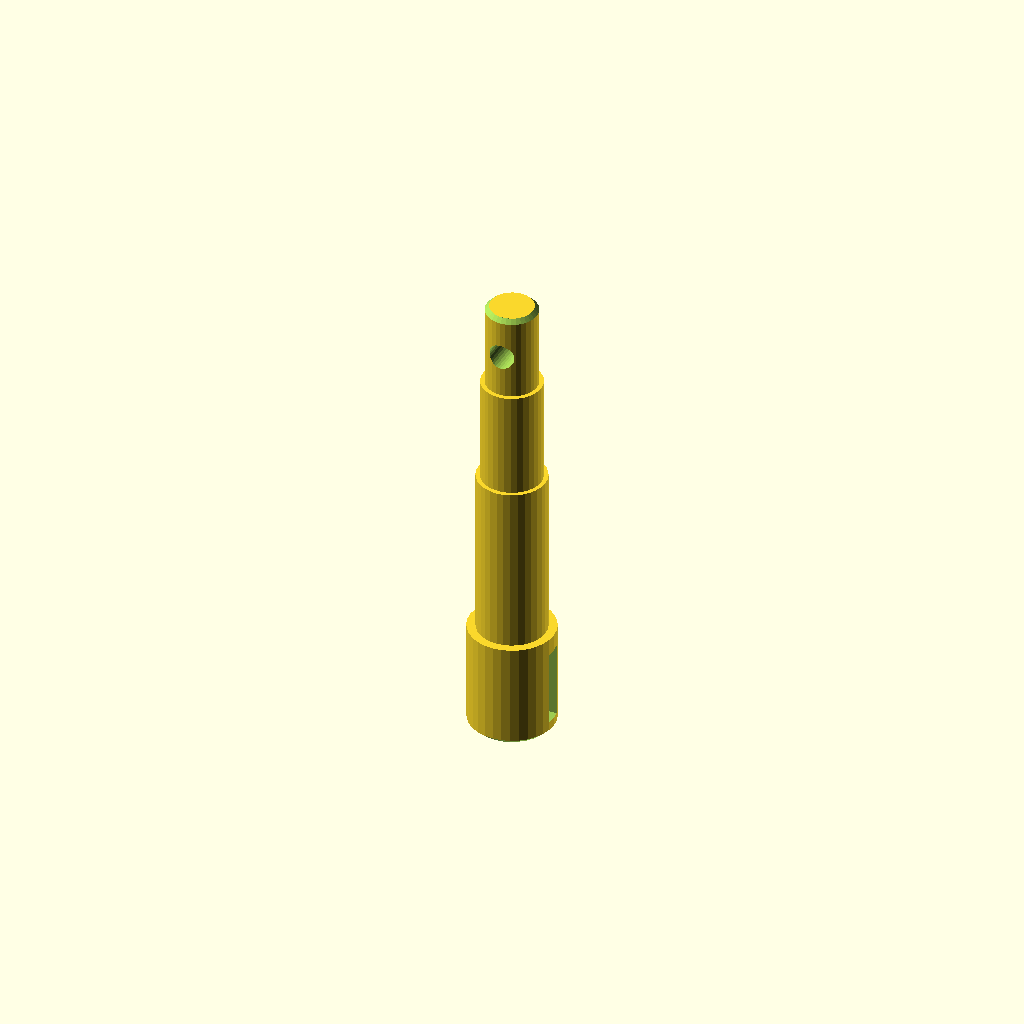
Cell 1: the model at its default parameters.
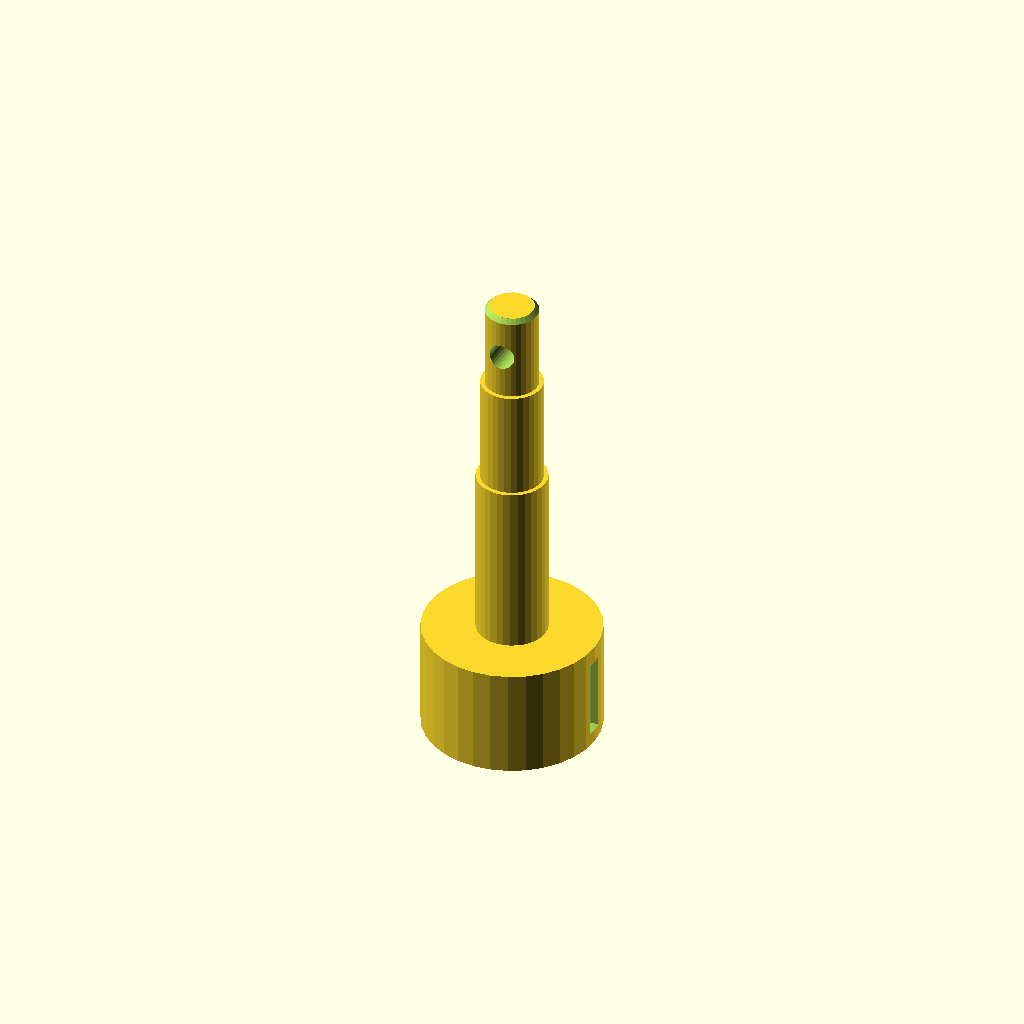
Cell 2: the same model with d1 = 40.
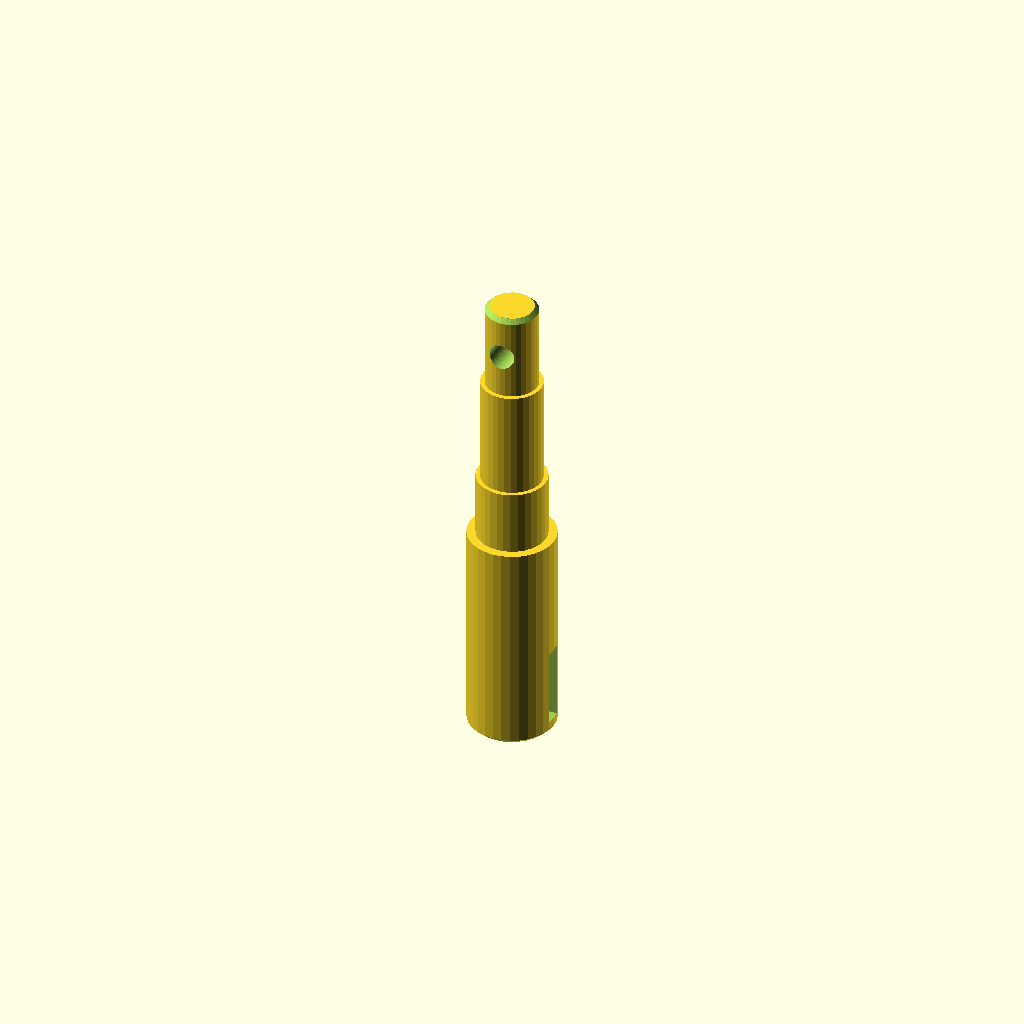
Cell 3: len1 = 50 (everything else at default).
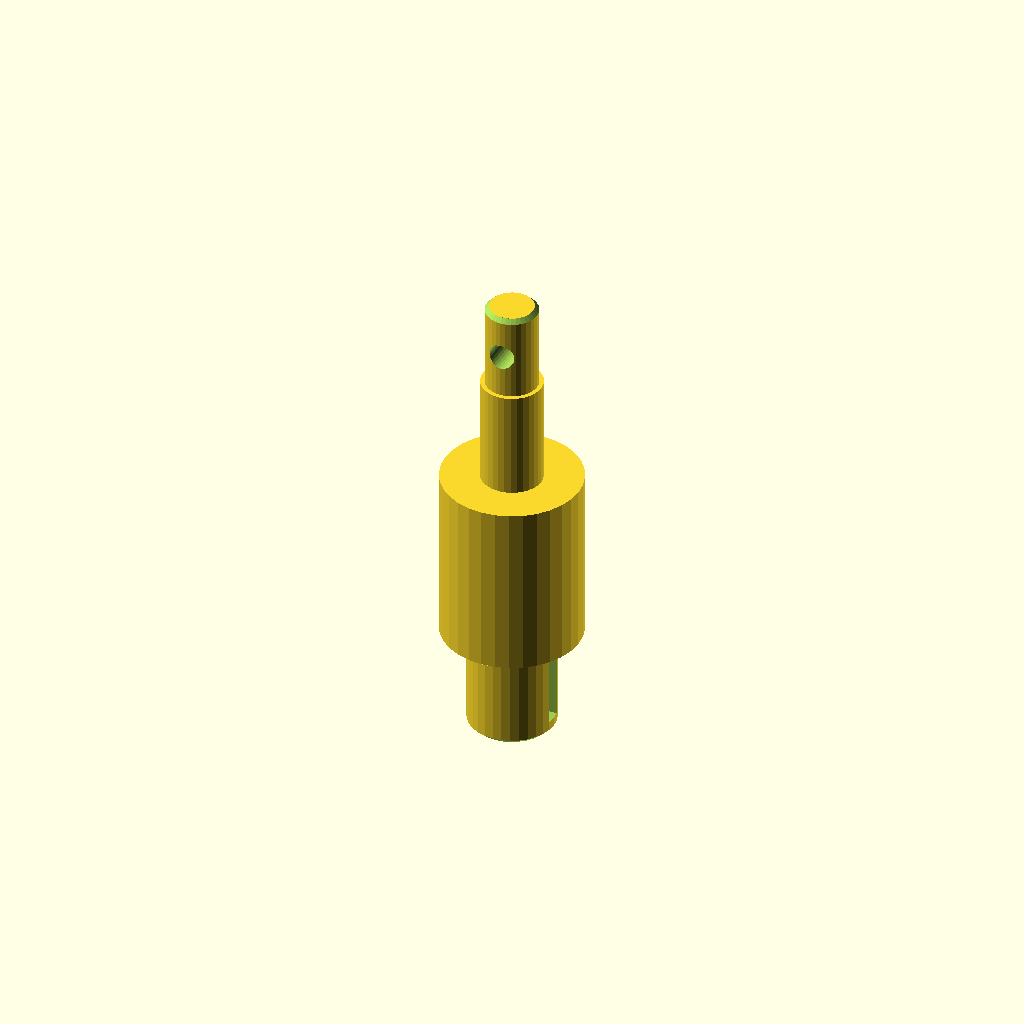
Cell 4: the same model with d2 = 32.
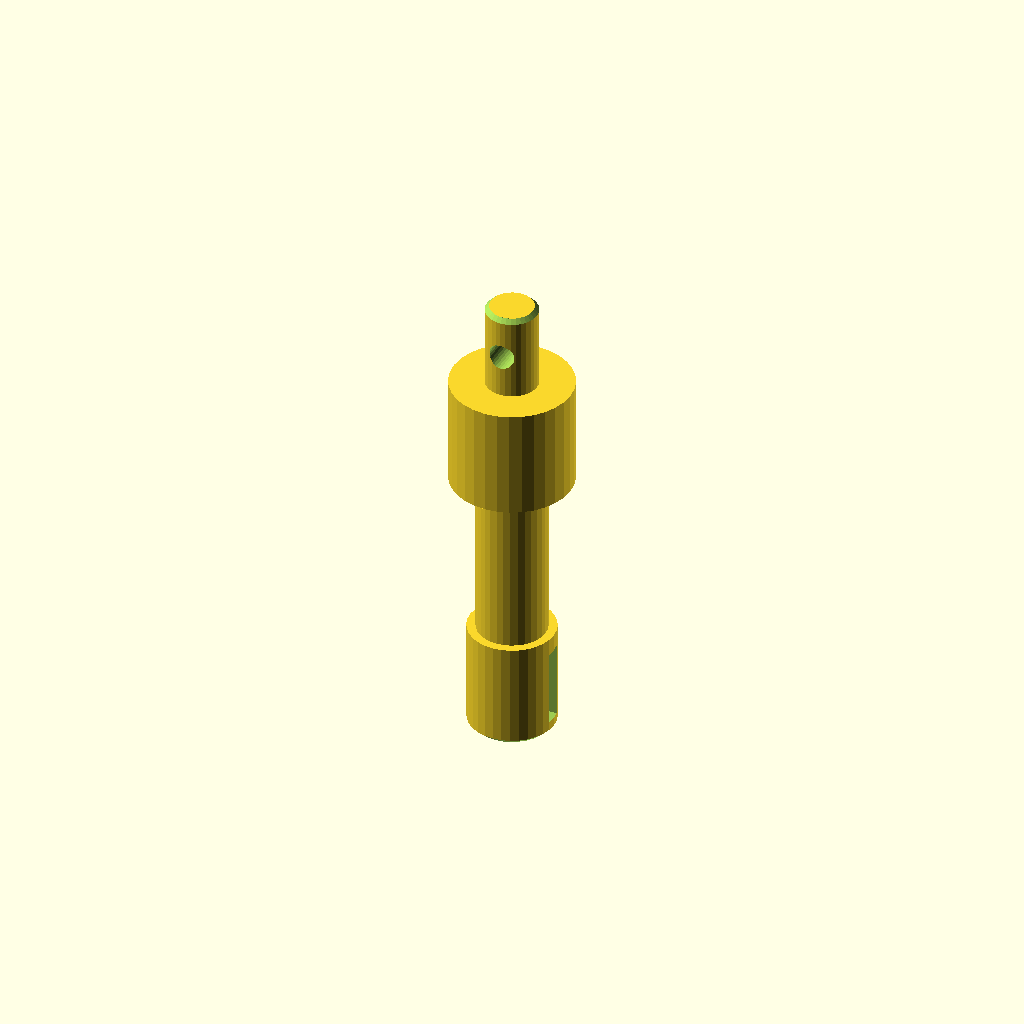
Cell 5 — d3 set to 28, the other parameters unchanged.
All cells are drawn from one camera (rotation 55°, 0°, 25°, orthographic, colour scheme Cornfield), so only the parameter changes between them.
The OpenSCAD source (optional_data/data/gen2/shafts/part_0049.scad):
$fn = 32;

// ----------------------------------------------------------------------
// Stepped shaft: diameters 20, 16, 14, 12 mm, 110 mm long
// ----------------------------------------------------------------------

// --- parameters (mm) ---
d1 = 20;                  // step 1 diameter
len1 = 25;                // step 1 length
d2 = 16;                  // step 2 diameter
len2 = 40;                // step 2 length
d3 = 14;                  // step 3 diameter
len3 = 25;                // step 3 length
d4 = 12;                  // step 4 diameter
len4 = 20;                // step 4 length
total = 110;              // overall length
chamfer = 1;              // end chamfer
key_w = 4;                // keyway width
key_d = 2;                // keyway depth
key_len = 18;             // keyway length
key_z = 3;                // keyway start along the shaft
cross_d = 6;              // cross pin hole
cross_z = 100;            // cross hole position

difference() {
  /* turned body: stacked cylinders, every step sunk into the bigger one */
  union() {
    cylinder(h = len1, d = d1);
    translate([0, 0, 24.6]) cylinder(h = 40.4, d = d2);
    translate([0, 0, 64.6]) cylinder(h = 25.4, d = d3);
    translate([0, 0, 89.6]) cylinder(h = 20.4, d = d4);
  }
  /* bottom chamfer ring cut */
  rotate_extrude() translate([9, -2.5]) polygon([[0, 0], [3.5, 0], [3.5, 6], [0, 2.5]]);
  /* top chamfer ring cut */
  rotate_extrude() translate([5, 110]) polygon([[0, 0], [3.5, -3.5], [3.5, 2.5], [0, 2.5]]);
  /* keyway milled along the first step */
  translate([d1 / 2 - key_d, -key_w / 2, key_z]) cube([key_d + 2.5, key_w, key_len]);
  /* cross pin hole through the small step */
  translate([0, 0, cross_z]) rotate([90, 0, 0]) cylinder(h = d4 + 5, d = cross_d, center = true);
}
Parameter table extracted from the source (name, type, default, range or options):
d1: number, default 20
len1: number, default 25
d2: number, default 16
len2: number, default 40
d3: number, default 14
len3: number, default 25
d4: number, default 12
len4: number, default 20
total: number, default 110
chamfer: number, default 1
key_w: number, default 4
key_d: number, default 2
key_len: number, default 18
key_z: number, default 3
cross_d: number, default 6
cross_z: number, default 100
